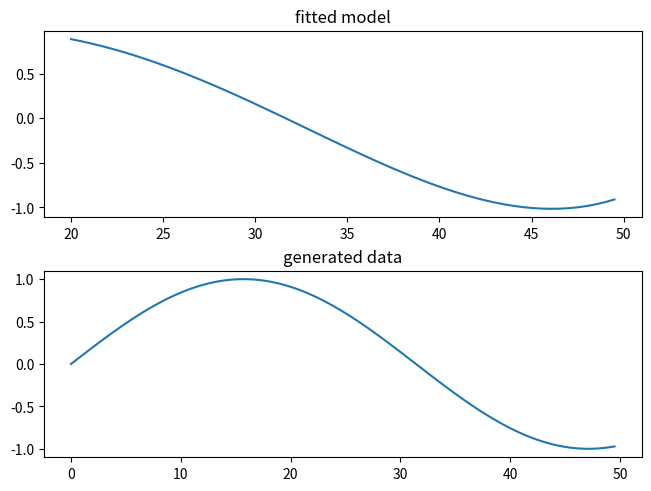

Write Python code to recreate this figure.
import numpy
from numpy import linalg
import math
from matplotlib import pyplot as plt
import random
poly_order = 4 #this is the optimal polynomial order

def generate_data():
	x = numpy.arange(0, 50, 0.5)
	y = [math.sin(0.1*i) for i in x]
	x = numpy.array(x)
	y = numpy.array(y)
	return (x, y)

def fit_model(x, y, m):
	w = []
	for i in range(poly_order + 1):
		w.append(random.random())
	X = []
	for i in range(m):
		vec = []
		for j in range(poly_order + 1):
			vec.append(math.pow(x[i], j))
		X.append(vec)
	X = numpy.array(X)
	X = numpy.linalg.pinv(X)
	w = numpy.dot(X, y)
	return w

def test_model(x, w):
	sum = 0.0
	for i in range(poly_order + 1):
		sum += w[i] * (x ** i)
	return sum

def evaluate_model(x, m, w):
	sum = 0.0
	for i in range(m):
		sum += (1 / 2*m) * ((test_model(x[i], w) - math.sin(0.1*x[i])) ** 2)
	return sum

def main():
	(tr_x, tr_y) = generate_data()
	m_tr = len(tr_x)
	w = fit_model(tr_x, tr_y, m_tr)
	tst_x = numpy.arange(20, 50, 0.5)
	tst_y = [test_model(i, w) for i in tst_x]
	m_tst = len(tst_x)

	error = evaluate_model(tst_x, m_tst, w)
	print('sum of square error = ', error)

	(fig, axs) = plt.subplots(2, 1, constrained_layout=True)
	axs[0].plot(tst_x, tst_y)
	axs[0].set_title('fitted model')
	axs[1].plot(tr_x, tr_y)
	axs[1].set_title('generated data')
	plt.show()

main()
